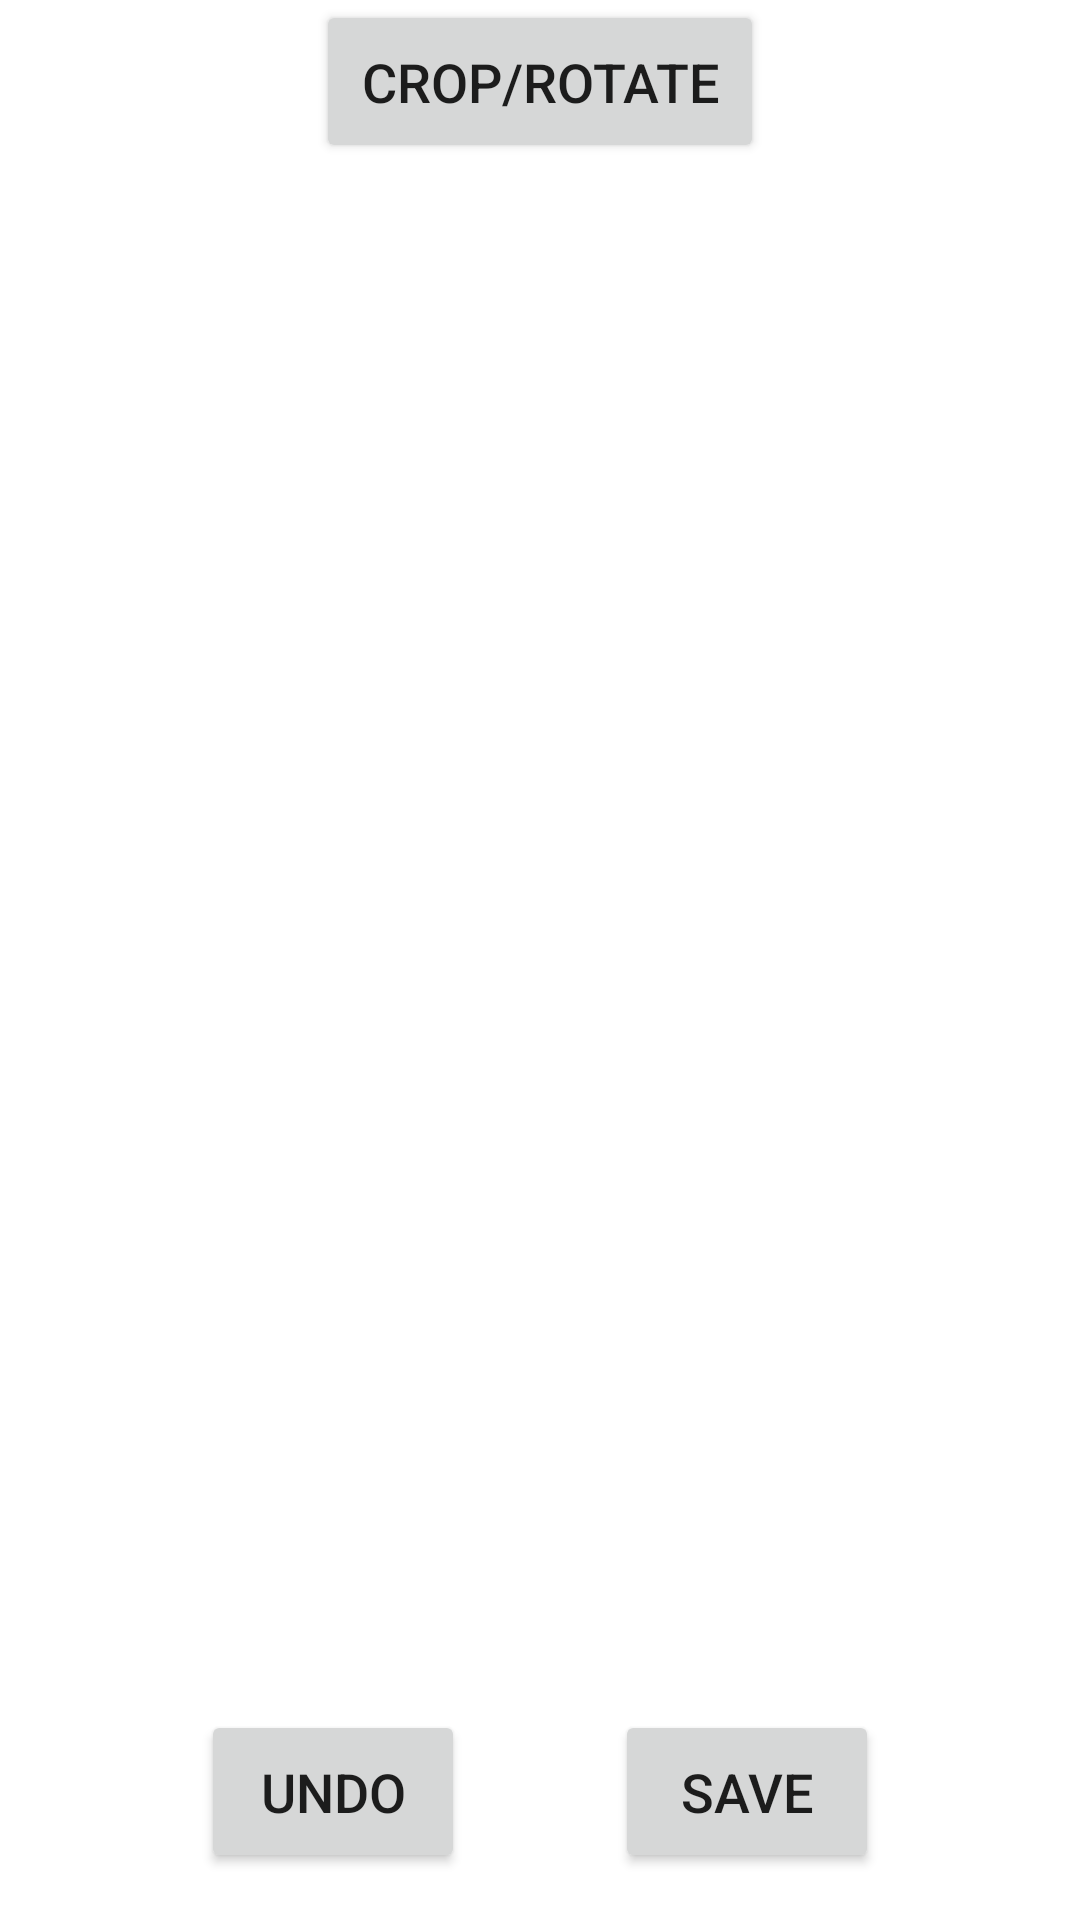

Layout XML and referenced resources for this Android screen:
<!-- AndroidManifest.xml: application theme Theme.ImageExercise -->
<!-- res/layout/fragment_edit_screen.xml -->
<?xml version="1.0" encoding="utf-8"?>
<layout xmlns:android="http://schemas.android.com/apk/res/android"
    xmlns:app="http://schemas.android.com/apk/res-auto"
    xmlns:tools="http://schemas.android.com/tools">

    <androidx.constraintlayout.widget.ConstraintLayout
        android:layout_width="match_parent"
        android:layout_height="match_parent"
        tools:context=".EditScreen">

        <LinearLayout
            android:layout_width="match_parent"
            android:layout_height="0dp"
            android:gravity="center_horizontal"
            android:orientation="horizontal"
            app:layout_constraintTop_toTopOf="parent">

            <Button
                android:id="@+id/crop"
                android:layout_width="wrap_content"
                android:layout_height="wrap_content"
                android:padding="15dp"
                android:text="CROP/ROTATE"
                android:textSize="18sp"
                app:layout_constraintTop_toBottomOf="@id/myImage" />










        </LinearLayout>

        <ImageView
            android:id="@+id/myImage"
            android:layout_width="match_parent"
            android:layout_height="match_parent"
            android:layout_marginTop="70dp"
            android:layout_marginBottom="70dp" />

        <LinearLayout
            android:layout_width="match_parent"
            android:layout_height="0dp"
            android:gravity="center_horizontal"
            android:orientation="horizontal"
            app:layout_constraintTop_toBottomOf="@id/myImage">

            <Button
                android:id="@+id/undo"
                android:layout_width="wrap_content"
                android:layout_height="wrap_content"
                android:layout_marginRight="25dp"
                android:padding="15dp"
                android:text="UNDO"
                android:textSize="18sp"
                app:layout_constraintTop_toBottomOf="@id/myImage" />

            <Button
                android:id="@+id/save"
                android:layout_width="wrap_content"
                android:layout_height="wrap_content"
                android:layout_marginLeft="25dp"
                android:padding="15dp"
                android:text="SAVE"
                android:textSize="18sp"
                app:layout_constraintTop_toBottomOf="@id/myImage" />
        </LinearLayout>

    </androidx.constraintlayout.widget.ConstraintLayout>


</layout>
<!-- resources referenced by this layout -->
<resources>
  <style name="Theme.ImageExercise" parent="Theme.MaterialComponents.DayNight.DarkActionBar">
          
          <item name="colorPrimary">@color/purple_500</item>
          <item name="colorPrimaryVariant">@color/purple_700</item>
          <item name="colorOnPrimary">@color/white</item>
          
          <item name="colorSecondary">@color/teal_200</item>
          <item name="colorSecondaryVariant">@color/teal_700</item>
          <item name="colorOnSecondary">@color/black</item>
          
          <item name="android:statusBarColor" tools:targetApi="l">?attr/colorPrimaryVariant</item>
          
      </style>
  <!-- not gathered from this repository: default colours our renderer supplied (Android Studio template values) -->
  <color name="purple_500">#FF6200EE</color>
  <color name="purple_700">#FF3700B3</color>
  <color name="teal_200">#FF03DAC5</color>
  <color name="teal_700">#FF018786</color>
  <color name="black">#FF000000</color>
  <color name="white">#FFFFFFFF</color>
</resources>
